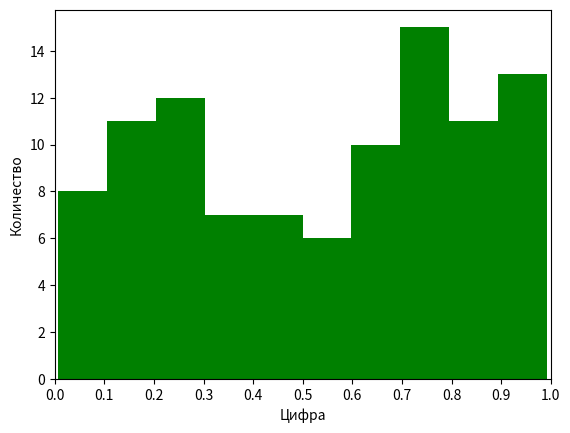

This chart was generated by the following Python code:
import pandas as pd
import matplotlib.pyplot as plt

# метод произведений

# print('Введите ядро:')
# yadro = int(input())
yadro = 5167
# print('Введите множитель:')
# mnozh = int(input())
mnozh = 3729
# print('Введите количество чисел')
# count = int(input())
count = 100
# print('Введите длину исходных чисел:')
# n = int(input())
n = 4


list_mnozh = []
list_prod = []
list_random = []

start = n // 2
stop = n + n // 2

for i in range(0, count):
    prod = yadro * mnozh
    if len(str(prod)) % 2 == 1:
        prod = '0' + str(prod)

    chislo_srez = int(str(prod)[start:stop])
    random = chislo_srez / (10 ** n)
    list_mnozh.append(mnozh)
    list_prod.append(prod)
    list_random.append(random)
    mn = str(prod)
    st = len(mn)-n
    end = len(mn)
    mno = mn[st:end]
    mnozh = int(mno)

data = {'mnozh': list_mnozh, 'proizved': list_prod, 'random': list_random}

df = pd.DataFrame(data=data)
print(df)
xx=[0.0,0.1,0.2,0.3,0.4,0.5,0.6,0.7,0.8,0.9,1]
#df['random'].hist(bins=xx)
plt.hist(df['random'],color='green')
x_ticks=[0.0,0.1,0.2,0.3,0.4,0.5,0.6,0.7,0.8,0.9,1]
plt.xlim(0, 1)
plt.xticks(ticks=x_ticks)
plt.xlabel("Цифра")
plt.ylabel("Количество")
plt.show()